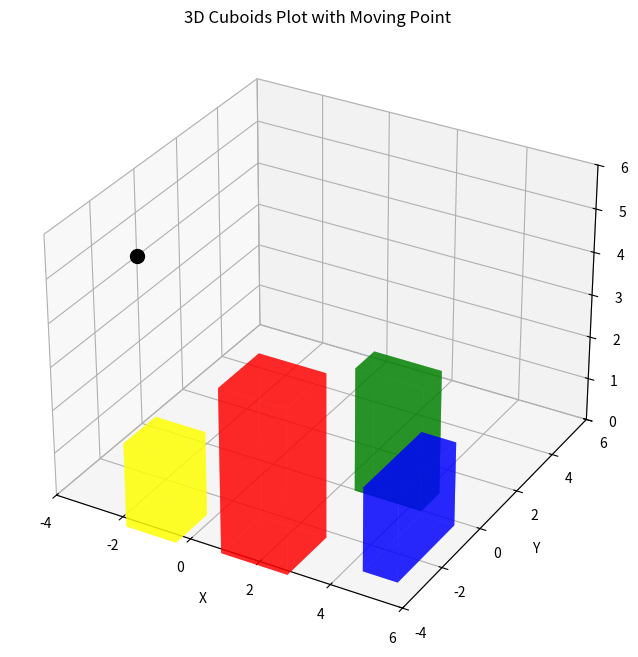

This chart was generated by the following Python code:
import numpy as np
import matplotlib.pyplot as plt
from mpl_toolkits.mplot3d import Axes3D
from mpl_toolkits.mplot3d.art3d import Poly3DCollection
import matplotlib.animation as animation

def create_cuboid(center, size):
    x, y, z = center
    dx, dy, dz = size
    vertices = np.array([
        [x-dx/2, y-dy/2, z-dz/2],
        [x+dx/2, y-dy/2, z-dz/2],
        [x+dx/2, y+dy/2, z-dz/2],
        [x-dx/2, y+dy/2, z-dz/2],
        [x-dx/2, y-dy/2, z+dz/2],
        [x+dx/2, y-dy/2, z+dz/2],
        [x+dx/2, y+dy/2, z+dz/2],
        [x-dx/2, y+dy/2, z+dz/2]
    ])
    faces = [
        [vertices[0], vertices[1], vertices[2], vertices[3]],
        [vertices[4], vertices[5], vertices[6], vertices[7]],
        [vertices[0], vertices[1], vertices[5], vertices[4]],
        [vertices[2], vertices[3], vertices[7], vertices[6]],
        [vertices[1], vertices[2], vertices[6], vertices[5]],
        [vertices[0], vertices[3], vertices[7], vertices[4]]
    ]
    return faces

# Create figure and 3D axes
fig = plt.figure(figsize=(10, 8))
ax = fig.add_subplot(111, projection='3d')

# Create multiple cuboids with different positions, sizes and colors
cuboids = [
    ((0, 0, 0), (2, 2, 4), 'red'),
    ((4, 0, 0), (1, 3, 2), 'blue'),
    ((2, 3, 0), (2, 1, 3), 'green'),
    ((-2, -2, 0), (1.5, 1.5, 2), 'yellow')
]

# Plot each cuboid
for center, size, color in cuboids:
    faces = create_cuboid(center, size)
    ax.add_collection3d(Poly3DCollection(faces, facecolor=color, alpha=0.6))

# Set axis labels and limits
ax.set_xlabel('X')
ax.set_ylabel('Y')
ax.set_zlabel('Z')
ax.set_xlim(-4, 6)
ax.set_ylim(-4, 6)
ax.set_zlim(0, 6)

# Create moving point
point, = ax.plot([], [], [], 'ko', markersize=10)
# Create trajectory line
trajectory, = ax.plot([], [], [], 'b-', alpha=0.5)

# Update animation function
def animate(frame):
    t = frame / 100  # Scale time for smoother animation
    x = -4 + 10 * t  # Move from x=-4 to x=6
    y = 2 * np.sin(2 * np.pi * t)  # Sinusoidal motion in y
    z = 3 + np.cos(2 * np.pi * t)  # Sinusoidal motion in z
    
    # Generate trajectory points up to current time
    times = np.linspace(0, t, int(frame + 1))
    trajectory_x = -4 + 10 * times
    trajectory_y = 2 * np.sin(2 * np.pi * times)
    trajectory_z = 3 + np.cos(2 * np.pi * times)
    
    # Update point position
    point.set_data([x], [y])
    point.set_3d_properties([z])
    
    # Update trajectory
    trajectory.set_data(trajectory_x, trajectory_y)
    trajectory.set_3d_properties(trajectory_z)
    
    return point, trajectory

# Create animation
ani = animation.FuncAnimation(fig, animate, frames=100, 
                            interval=50, blit=True)

# Add a title
plt.title('3D Cuboids Plot with Moving Point')

# Show the plot
plt.show()